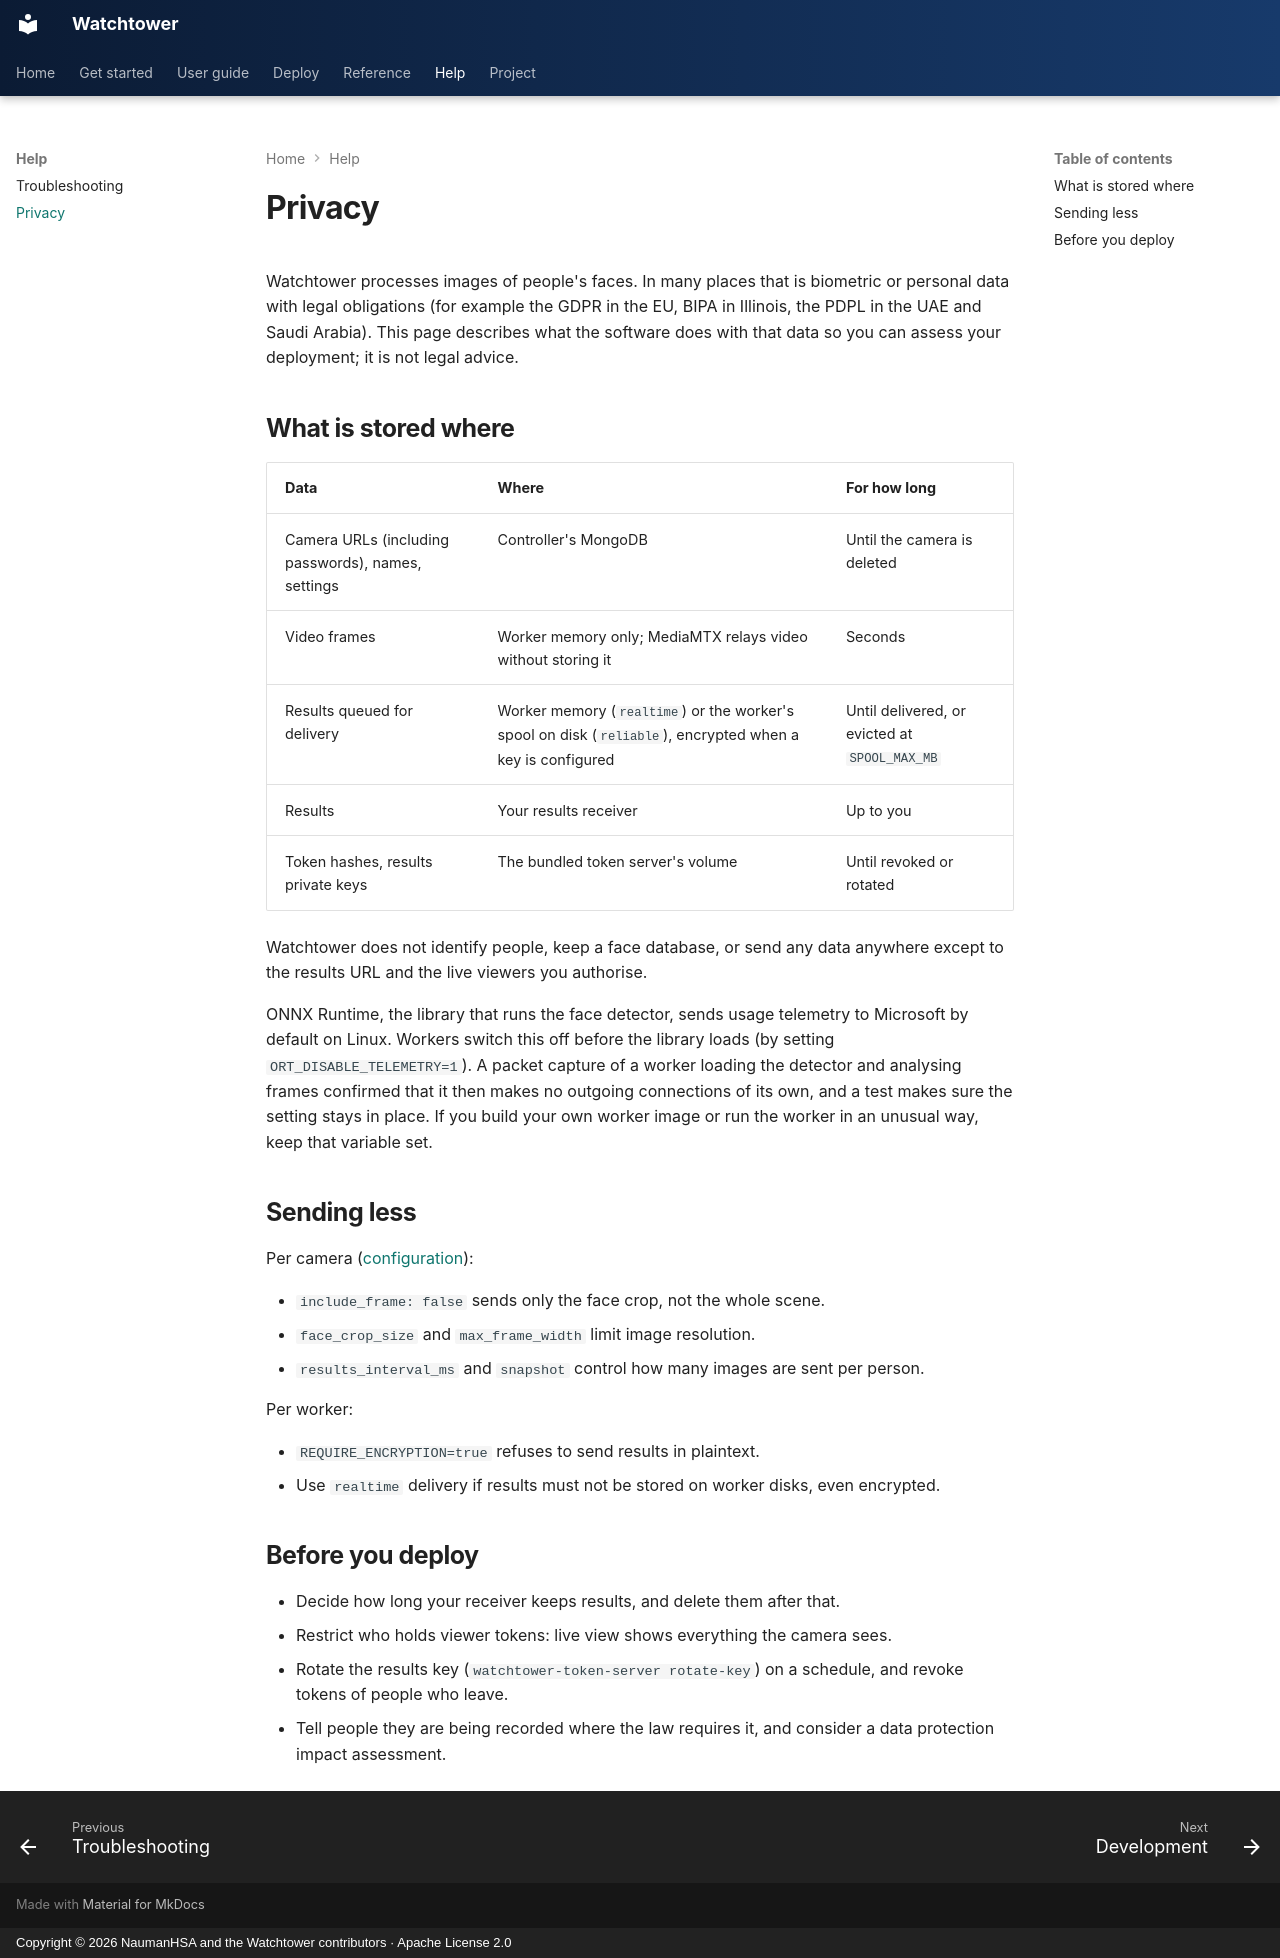

repository: NaumanHSA/watchtower · page: privacy/index.html · generator: mkdocs · copyright: Copyright © 2026 NaumanHSA and the Watchtower contributors · Apache License 2.0

# Privacy

Watchtower processes images of people's faces. In many places that is biometric or
personal data with legal obligations (for example the GDPR in the EU, BIPA in
Illinois, the PDPL in the UAE and Saudi Arabia). This page describes what the software
does with that data so you can assess your deployment; it is not legal advice.

## What is stored where

| Data | Where | For how long |
|---|---|---|
| Camera URLs (including passwords), names, settings | Controller's MongoDB | Until the camera is deleted |
| Video frames | Worker memory only; MediaMTX relays video without storing it | Seconds |
| Results queued for delivery | Worker memory (`realtime`) or the worker's spool on disk (`reliable`), encrypted when a key is configured | Until delivered, or evicted at `SPOOL_MAX_MB` |
| Results | Your results receiver | Up to you |
| Token hashes, results private keys | The bundled token server's volume | Until revoked or rotated |

Watchtower does not identify people, keep a face database, or send any data anywhere
except to the results URL and the live viewers you authorise.

ONNX Runtime, the library that runs the face detector, sends usage telemetry to
Microsoft by default on Linux. Workers switch this off before the library loads (by
setting `ORT_DISABLE_TELEMETRY=1`). A packet capture of a worker loading the detector and
analysing frames confirmed that it then makes no outgoing connections of its own, and a
test makes sure the setting stays in place. If you build your own worker image or run the worker in
an unusual way, keep that variable set.

## Sending less

Per camera ([configuration](configuration.md#per-camera-settings)):

- `include_frame: false` sends only the face crop, not the whole scene.
- `face_crop_size` and `max_frame_width` limit image resolution.
- `results_interval_ms` and `snapshot` control how many images are sent per person.

Per worker:

- `REQUIRE_ENCRYPTION=true` refuses to send results in plaintext.
- Use `realtime` delivery if results must not be stored on worker disks, even
  encrypted.

## Before you deploy

- Decide how long your receiver keeps results, and delete them after that.
- Restrict who holds viewer tokens: live view shows everything the camera sees.
- Rotate the results key (`watchtower-token-server rotate-key`) on a schedule, and
  revoke tokens of people who leave.
- Tell people they are being recorded where the law requires it, and consider a data
  protection impact assessment.
